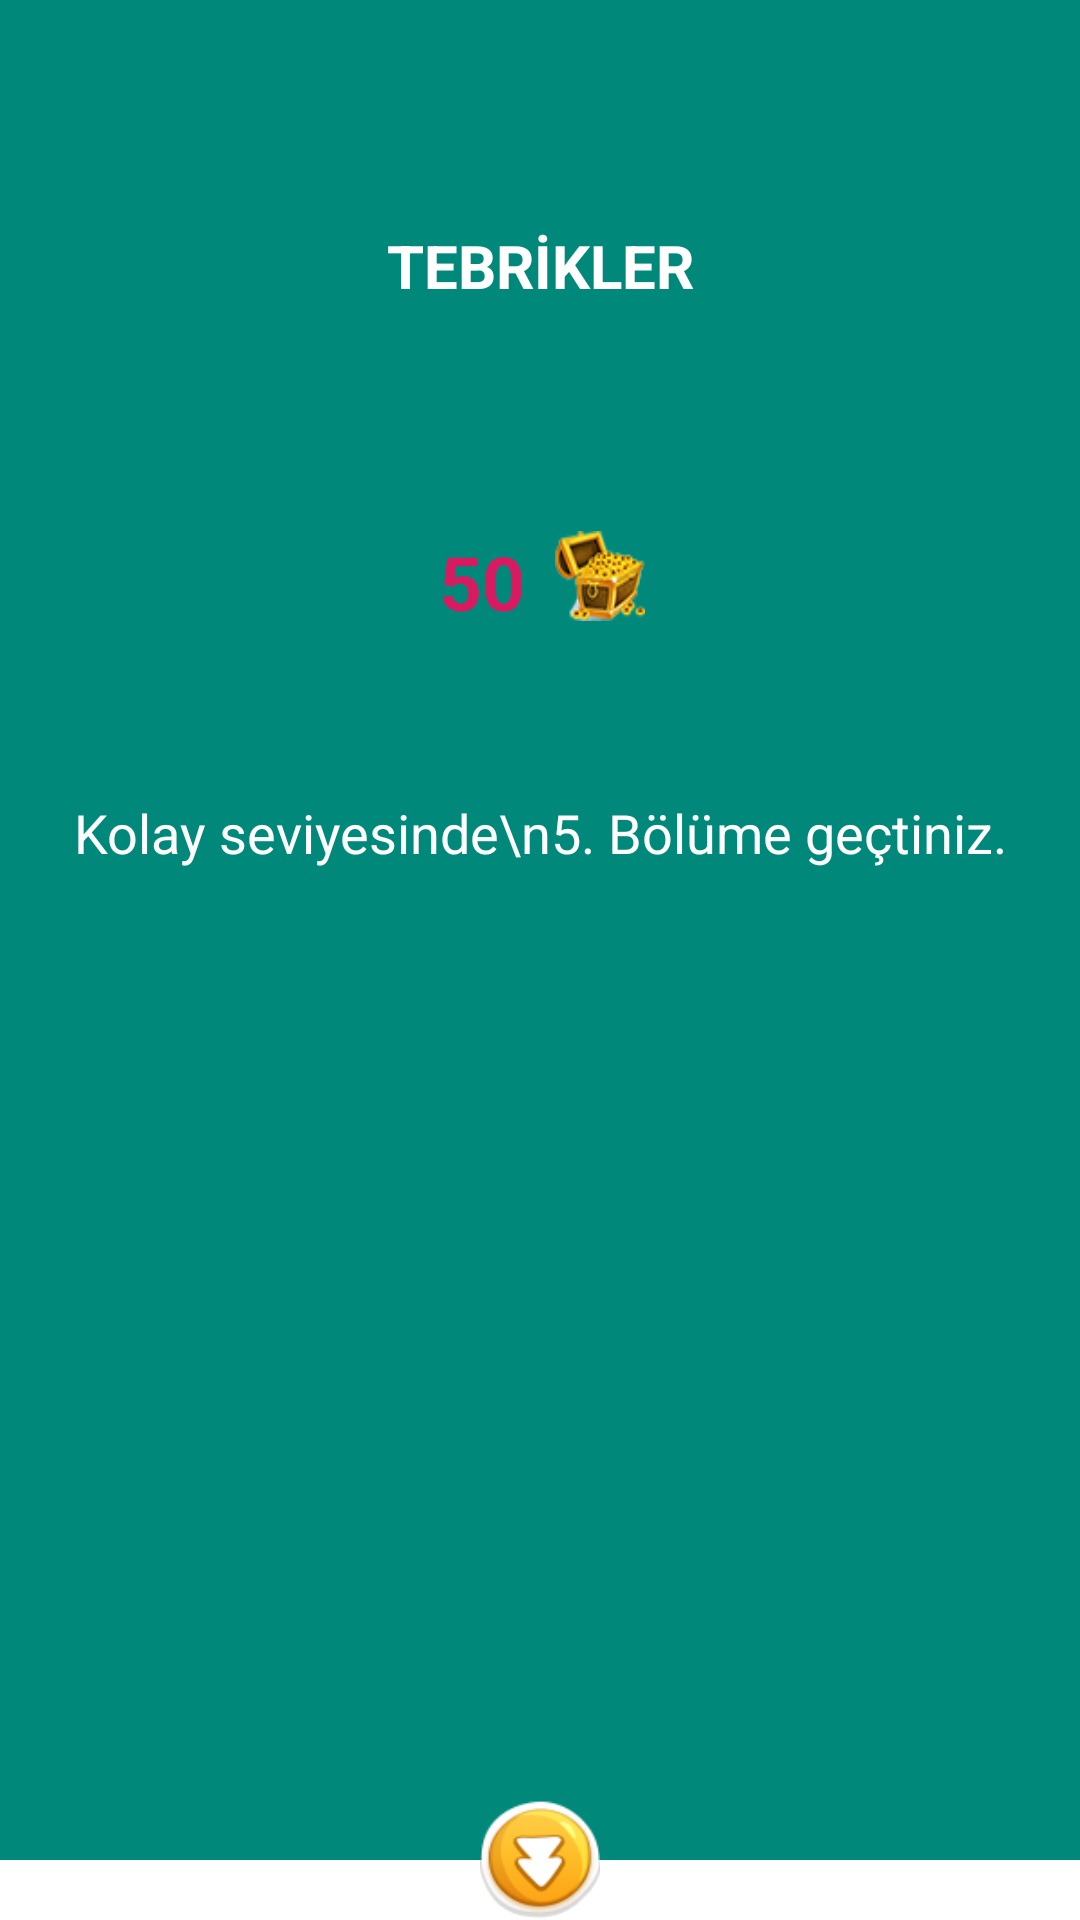

Android layout source for this screen:
<!-- AndroidManifest.xml: fallback theme Theme.MaterialComponents.DayNight.NoActionBar -->
<!-- res/layout/dialog_success.xml -->
<?xml version="1.0" encoding="utf-8"?>
<RelativeLayout xmlns:android="http://schemas.android.com/apk/res/android"
    android:layout_width="match_parent"
    android:layout_height="match_parent"
    android:layout_margin="10dp"
    android:gravity="center"
    android:orientation="vertical">

    <LinearLayout
        android:layout_width="match_parent"
        android:layout_height="match_parent"
        android:background="@color/dialog_username_background"
        android:orientation="vertical"
        android:layout_marginBottom="20dp">

        <TextView
            android:layout_width="match_parent"
            android:layout_height="0dp"
            android:layout_weight="1"
            android:gravity="center"
            android:text="TEBRİKLER"
            android:textColor="#fff"
            android:textSize="20sp"
            android:textStyle="bold" />

        <LinearLayout
            android:layout_width="match_parent"
            android:layout_height="0dp"
            android:layout_weight="0.5"
            android:orientation="horizontal">

            <TextView
                android:gravity="center_horizontal|right"
                android:id="@+id/view_point_value2"
                android:layout_width="0dp"
                android:layout_height="match_parent"
                android:layout_weight="1"
                android:text="50"
                android:textColor="#D81B60"
                android:textSize="25sp"
                android:textStyle="bold" />

            <LinearLayout
                android:layout_width="0dp"
                android:layout_height="match_parent"
                android:layout_marginLeft="10dp"
                android:layout_weight="1">

                <ImageView
                    android:layout_width="30dp"
                    android:layout_height="30dp"
                    android:background="@drawable/treasure" />
            </LinearLayout>
        </LinearLayout>

        <TextView
            android:id="@+id/view_level"
            android:layout_width="match_parent"
            android:layout_height="0dp"
            android:layout_weight="2"
            android:gravity="center_horizontal"
            android:text="Kolay seviyesinde\n5. Bölüme geçtiniz."
            android:textColor="#fff"
            android:textSize="18sp" />
    </LinearLayout>

    <LinearLayout
        android:layout_width="match_parent"
        android:layout_height="wrap_content"
        android:layout_alignParentBottom="true"
        android:layout_weight="1"
        android:gravity="center_horizontal">

        <ImageButton
            android:id="@+id/view_close_tebrik"
            android:layout_width="40dp"
            android:layout_height="40dp"
            android:background="@drawable/button_scor_close" />
    </LinearLayout>

</RelativeLayout>
<!-- resources referenced by this layout -->
<resources>
  <color name="dialog_username_background">#00897B</color>
  <!-- drawable button_scor_close (drawable) -->
  <?xml version="1.0" encoding="utf-8"?>
  <selector xmlns:android="http://schemas.android.com/apk/res/android">
  
      <item
          android:drawable="@drawable/scor_close_press"
          android:state_pressed="true"
          />
      <item
          android:drawable="@drawable/scor_close"
          android:state_pressed="false"
          />
  </selector>
  <!-- drawable treasure: png bitmap (drawable, 8402 bytes) -->
  <!-- drawable scor_close_press: png bitmap (drawable, 16417 bytes) -->
  <!-- drawable scor_close: png bitmap (drawable, 18154 bytes) -->
</resources>
